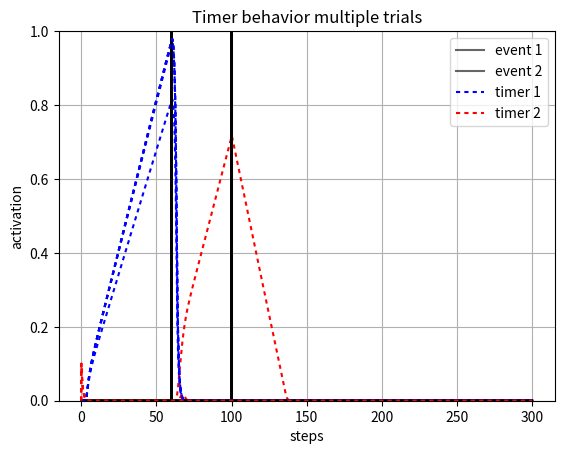

Python code for this plot:
#!/usr/bin/env python3
# -*- coding: utf-8 -*-
"""
Created on Mon May 10 17:45:06 2021

@author: root
"""
import numpy as np
import matplotlib.pyplot as plt
import math
import sys

sys.path.append('/Users/<user>/Documents/Class/Fall20/SimenLab/simenlab')

def plot_curves(bias, lambd = 4, slf_excitation = 2, v = 0):
    x_axis_vals = np.arange(-2, 3, dt)
    plt.plot(x_axis_vals, graph_sigmoid(lambd, x_axis_vals, bias - v))
    x1 = [0, 3]
    y2 = [0, 1/slf_excitation * 3]
    plt.plot(x1,y2, label = "strength of module 1 OFF")
    plt.ylim([0,1])
    plt.legend([ "sigmoid internal", "strength of unit 4"], loc = 0)
    plt.title("activation of 4 Unit against sigmoid BOT")
    plt.grid('on')
    plt.show() 

def sigmoid(l, total_input, b):
    f = 1/ (1 + np.exp(-l * (total_input - b)))
    return f

def graph_sigmoid(l, I, b):
    f=1/(1+np.exp(-l * (I-b)))
    return f

def sq_error(t, o):
    # T is target (desired) output
    # O is actual output
    return (t - o) ** 2

def state(unit_index, weights, v):
    activations = weights[unit_index,:] @ v
    return activations[0]

def energy(weights, v):
    return (-1/2) * v.T * weights * v

def piecewise_linear(v, bias):
    if ((v - (bias) + .5) <= 0):
        return 0
    elif (((v - (bias) + .5)> 0) and ((v - (bias) + .5) < 1)):
        return ((v - (bias) + .5))
    else:
        return 1
    
def graph_pl(v, bias, c):
    f = np.zeros(v.size)
    for i in range (0, v.size):
        if ((v[i] - (bias)) <= 0):
            f[i] = 0
        elif ((v[i] - (bias))) > 0 and ((v[i] - (bias)) < 1):
            f[i] = ((v[i] - (bias)))
        else:
            f[i] = 1
    return f

def round_up(n, decimals=0):
    multiplier = 10 ** decimals
    return math.ceil(n * multiplier) / multiplier
n = 5
s = 1
noise = 0
ramp_bias = 1
dt = .1
stretch_factor = s
total_duration = round(300 / stretch_factor)
weights = np.array([[2,     0,  0,   -.5,      0,  0,  0,  0],     # 1->1, 2->1, 3->1 4->1
                    [0.55,  1,  0,   -.5,       0,  0,  0,  0],      # 1->2, 2->2, 3->2
                    [0,     .5,  2,   -.5,      0,  0,  0,  0],     # 1->3, 2->3, 3->3
                    [0,     0,  1,    2,      0,  0,  0,  0],
                     
                    [0,     0,  1.1,    0,      2,  0,  0,-.5],
                    [0,     0,  0,    0,     .55, 1,  0,-.5],
                    [0,     0,  0,    0,      0,  .5,  2, -.5],
                    [0,     0,  0,    0,      0,  0,  1, 2]]) 

stretch_weights =  np.array([[2,     0,  0,   -.5,      0,  0,  0,  0],     # 1->1, 2->1, 3->1 4->1
                    [.55,  1,  0,   -.5,       0,  0,  0,  0],      # 1->2, 2->2, 3->2
                    [0,     .5,  2,   -.5,      0,  0,  0,  0],     # 1->3, 2->3, 3->3
                    [0,     0,  1,    2,      0,  0,  0,  0],
                     
                    [0,     0,  1,    0,      2,  0,  0,-.5],
                    [0,     0,  0,    0,     .55, 1,  0,-.5],
                    [0,     0,  0,    0,      0,  .5,  2, -.5],
                    [0,     0,  0,    0,      0,  0,  1, 2]]) 
#np.array([[2,     0,  0,   -1,      0,  0,  0,  0],     # 1->1, 2->1, 3->1 4->1
#                        [0.3,  1,  0,   -1,       0,  0,  0,  0],      # 1->2, 2->2, 3->2
#                        [0,     .55,  2,   -1,      0,  0,  0,  0],     # 1->3, 2->3, 3->3
#                        [0,     0,  1,    2,      0,  0,  0,  0],
#                         
#                        [0,     0,  1,    0,      2,  0,  0,-1],
#                        [0,     0,  0,    0,     .03, 1,  0,-1],
#                        [0,     0,  0,    0,      0,  .55,  2, -1],
#                        [0,     0,  0,    0,      0,  0,  1, 2]]) 
plt.figure()
activation_plot_xvals = np.arange(0, total_duration, dt)
for i in range(n):
    events = {
    "pBA": np.random.normal(60, 0, 1)[0] / s,
    "pCA": np.random.normal(100, 0, 1)[0] / s,
    "pCB": np.random.normal(),
    "pBC": np.random.normal()}
    ''' Establish Events '''
    data1 = np.zeros((1,round(total_duration/dt)))
    data1[0][0:round(4/dt)] = 1
    
    event1 = np.zeros((1,round(total_duration/dt)))
    event1[0][round(events["pBA"] / stretch_factor /dt)] = 1
    event2 = np.zeros((1,round(total_duration/dt)))
    event2[0][round(events["pCA"] / stretch_factor /dt)] = 1      
                             
    stretch = .8
    beta = 1.2
    inhibition_unit_bias = 1.5
    lmbd = 4
    v_hist = np.array([np.zeros(weights.shape[0])]).T 
    noise = noise
    tau = 1
    l = np.array([[lmbd, lmbd, lmbd, lmbd, lmbd, lmbd, lmbd, lmbd]]).T   
    #l = np.full([ weights.shape[0] ], lmbd).T  
    bias = np.array([[beta, ramp_bias, beta, inhibition_unit_bias, beta, ramp_bias, beta, inhibition_unit_bias]]).T 
     
    v = np.array([np.zeros(weights.shape[0])]).T 
    net_in = np.zeros(weights.shape[0])
    timer_learn_1 = True  
    timer_learn_2 = True  
    early_1 = False
    early_2 = False
    stretched = False if s == 1 else True
    for i in range (0, data1.size):   
        net_in = weights @ v if not stretched else stretch_weights @ v  

        # Transfer functions
        net_in[0] = sigmoid(l[0], data1[0][i] + net_in[0], bias[0])    
        net_in[1] = piecewise_linear(net_in[1], bias[1])
        net_in[2:5] = sigmoid(l[2:5], net_in[2:5], bias[2:5])
        net_in[5] = piecewise_linear(net_in[5], bias[5])
        net_in[6:8] = sigmoid(l[6:8], net_in[6:8], bias[6:8])
    
        dv = (1/tau) * ((-v + net_in) * dt) + (noise * np.sqrt(dt) * np.random.normal(0, 1, (weights.shape[0],1)))  # Add noise using np.random
        v = v + dv            
        v_hist = np.concatenate((v_hist,v), axis=1)
        
        z = .99
        '''MODULE 1'''
        
        """=== Early Timer Update Rules ==="""
        if (v[1] >= z) and timer_learn_1 == True:
                    early_1 = True
                    if i < round(events["pBA"]/dt):
                        if not stretched:
                            # We're still in the interval, so we keep updating
                            # Drift for PL assuming a slope of 1
                            drift = ((weights[1][0]) - bias[1] + .5) 
                            d_A = (- (drift ** 2)/z) * dt
                            weights[1][0] = weights[1][0] + d_A  
                        else:
                            drift = ((ramp_bias + stretch * (stretch_weights[1][0] - ramp_bias)) - bias[1] + .5)
                            d_A = (- (drift ** 2)/z) * dt
                            stretch_weights[1][0] = stretch_weights[1][0] + d_A  
                    else:
                        print("early")
                        timer_learn_1 = False
                        print(weights[1][0])
        """=== Late Timer Update Rules ==="""                
        if (v[1] > 0) and (i > round(events["pBA"]/dt)) and (timer_learn_1 == True) and (not early_1):
    #         If we hit our target late
    #         Do the late update
            if not stretched:
                timer_learn_1 = False
                z = .99
                Vt = net_in[1][-1]
                v[2] = 1
                # drift = (weights[1][0] - bias[1] + .5)
                """=== LOOK HERE! Timer Update Rules ==="""
                drift = ((weights[1][0] * v[0]) - bias[1] + .5)
                d_A = drift * ((z-Vt)/Vt)
                weights[1][0] = weights[1][0] + d_A
                print("Timer 1 was late, interval 2 starting...")
#                print(weights[1][0])
#                print("late")
#                print("new weights", weights[1][0])
            else: 
                timer_learn_1 = False
                z = .99
                Vt = net_in[1][-1]
                v[2] = 1
                # drift = (weights[1][0] - bias[1] + .5)
                """=== LOOK HERE! Timer Update Rules ==="""
                drift = ((ramp_bias + stretch * (stretch_weights[1][0] - ramp_bias)) * v[0]) - bias[1] + .5
                d_A = drift * ((z-Vt)/Vt)
                stretch_weights[1][0] = stretch_weights[1][0] + d_A
#                print(weights[1][0])
#                print("late")
#                print("new weights", stretch_weights[1][0])
        
        '''MODULE 2'''
        
        """=== Early Timer Update Rules ==="""
        if (v[5] > z) and timer_learn_2 == True:
                    early_2 = True
                    if i <= round(events["pCA"]/dt):
                        if not stretched:
                            # We're still in the interval, so we keep updating
                            # Drift for PL assuming a slope of 1
                            drift = ((weights[5][4]) - bias[5] + .5) 
                            d_A = (- (drift ** 2)/z) * dt
                            weights[5][4] = weights[5][4] + d_A  
                        else:
                            drift = ((ramp_bias + stretch * (stretch_weights[5][4] - ramp_bias)) - bias[5] + .5)
                            d_A = (- (drift ** 2)/z) * dt
                            stretch_weights[5][4] = stretch_weights[5][4] + d_A  
                    else:
                        print("module 2 early")
                        timer_learn_2 = False
                        print(weights[5][4])
        """=== Late Timer Update Rules ==="""                
        if (v[5] > 0) and (i > round(events["pCA"]/dt)) and (timer_learn_2 == True) and (not early_2):
    #         If we hit our target late
    #         Do the late updat
            if not stretched:  
                z = .99
                Vt = net_in[5][-1]
                #Vt = v[5]
                # drift = (weights[1][0] - bias[1] + .5)
                """=== LOOK HERE! Timer Update Rules ==="""
                drift = ((weights[5][4] * v[5]) - bias[5] + .5)
                d_A = drift * ((z-Vt)/Vt)
                weights[5][4] = weights[5][4] + d_A
                print(weights[5][4])
                print("module 2 late")
                print("new weights", weights[5][4])
                timer_learn_2 = False
            else: 
                timer_learn_2 = False
                z = .99
                Vt = net_in[5][-1]
                
                # drift = (weights[1][0] - bias[1] + .5)
                """=== LOOK HERE! Timer Update Rules ==="""
                drift = ((ramp_bias + stretch * (stretch_weights[5][4] - ramp_bias)) * v[5]) - bias[5] + .5
                d_A = drift * ((z-Vt)/Vt)
                stretch_weights[5][4] = stretch_weights[5][4] + d_A
                print(weights[5][4])
                print("module 2 late")
                print("new weights", stretch_weights[5][4])
                
#        ''' Module 1 Learning Rules '''
#        if (v[1] >= z) and timer_learn_1 == True:
#            early_1 = True
#            if i < round(events["pBA"]/dt):
#                # We're still in the interval, so we keep updating
#                if not stretched:
#                    drift = (weights[1][0] - bias[1] + .5)
#                    d_A = (- (drift ** 2)/z) * dt
#                    weights[1][0] = weights[1][0] + d_A  
#                else:
#                    drift = ((ramp_bias + stretch * (stretch_weights[1][0] - ramp_bias)) - bias[1] + .5)
#                    d_A = (- (drift ** 2)/z) * dt
#                    stretch_weights[1][0] = stretch_weights[1][0] + d_A  
#            else:
#                timer_learn_1 = False
              
#        if (net_in[1][-1] > 0) and (i > round(events["pBA"]/dt)) and (timer_learn_1 == True) and (not early_1):
#            # If we hit our target late
#            # Do the late update
#    
#            timer_learn_1 = False
#            z = net_in[0][-1]
#            z = .99
#            v[2] = 1
#            Vt = net_in[1][-1]
#            if not stretched:
#                drift = ((weights[1][0] * v[0]) - bias[1] + .5) 
#                d_A = drift * ((z-Vt)/Vt)
#                weights[1][0] = weights[1][0] + d_A
#            else:
#                drift = (((ramp_bias + stretch * (stretch_weights[1][0] - ramp_bias)) * v[0]) - bias[1] + .5) 
#                d_A = drift * ((z-Vt)/Vt)
#                stretch_weights[1][0] = stretch_weights[1][0] + d_A
        
#        ''' Module 2 Learning Rules '''
#        if (v[5] >= z) and timer_learn_2 == True:
#            early_2 = True
#            if i < round(events["pCA"]/dt):
#                if not stretched:
#                    # We're still in the interval, so we keep updating
#                    drift = (weights[5][4] - bias[5] + .5) 
#                    d_A = (- (drift ** 2)/z) * dt
#                    weights[5][4] = weights[5][4] + d_A      
#                else: 
#                    # We're still in the interval, so we keep updating
#                    drift = (weights[5][4] - bias[5] + .5) 
#                    d_A = (- (drift ** 2)/z) * dt
#                    weights[5][4] = weights[5][4] + d_A  
#            else:
#                timer_learn_2 = False
#              
#        if (v[5] > 0) and (i > round(events["pCA"]/dt)) and (timer_learn_2 == True) and (not early_2):
#            # If we hit our target late
#            # Do the late update
#            timer_learn_2 = False
#            z = net_in[5][-1]
#            z = .99
#            Vt = net_in[5][-1]
#            if not stretched:
#                drift = (weights[5][4] * v[4]) - ramp_bias + .5
#                d_A = drift * ((z-Vt)/Vt)
#                weights[5][4] = weights[5][4] + d_A
#            else:
#                drift = (weights[5][4] * v[4]) - ramp_bias + .5
#                d_A = drift * ((z-Vt)/Vt)
#                weights[5][4] = weights[5][4] + d_A
   
    plt.plot(activation_plot_xvals, event1[0], 'k', alpha = .6)
    plt.plot(activation_plot_xvals, event2[0], 'k', alpha = .6)      
    plt.plot(activation_plot_xvals, v_hist[1,0:-1], 'b', dashes = [2,2]) 
    plt.plot(activation_plot_xvals, v_hist[5,0:-1], 'r', dashes = [2,2]) 
    plt.ylim([0,1])
    plt.show()
    plt.pause(0.1)
    input()
    
    print("")
    
    #plt.plot(v2_v1_diff, dashes = [5,5])
plt.legend(["event 1", "event 2", "timer 1", "timer 2"], loc=0)
plt.ylabel("activation")
plt.xlabel("steps")
plt.title("Timer behavior multiple trials")
plt.grid('on')
plt.show()